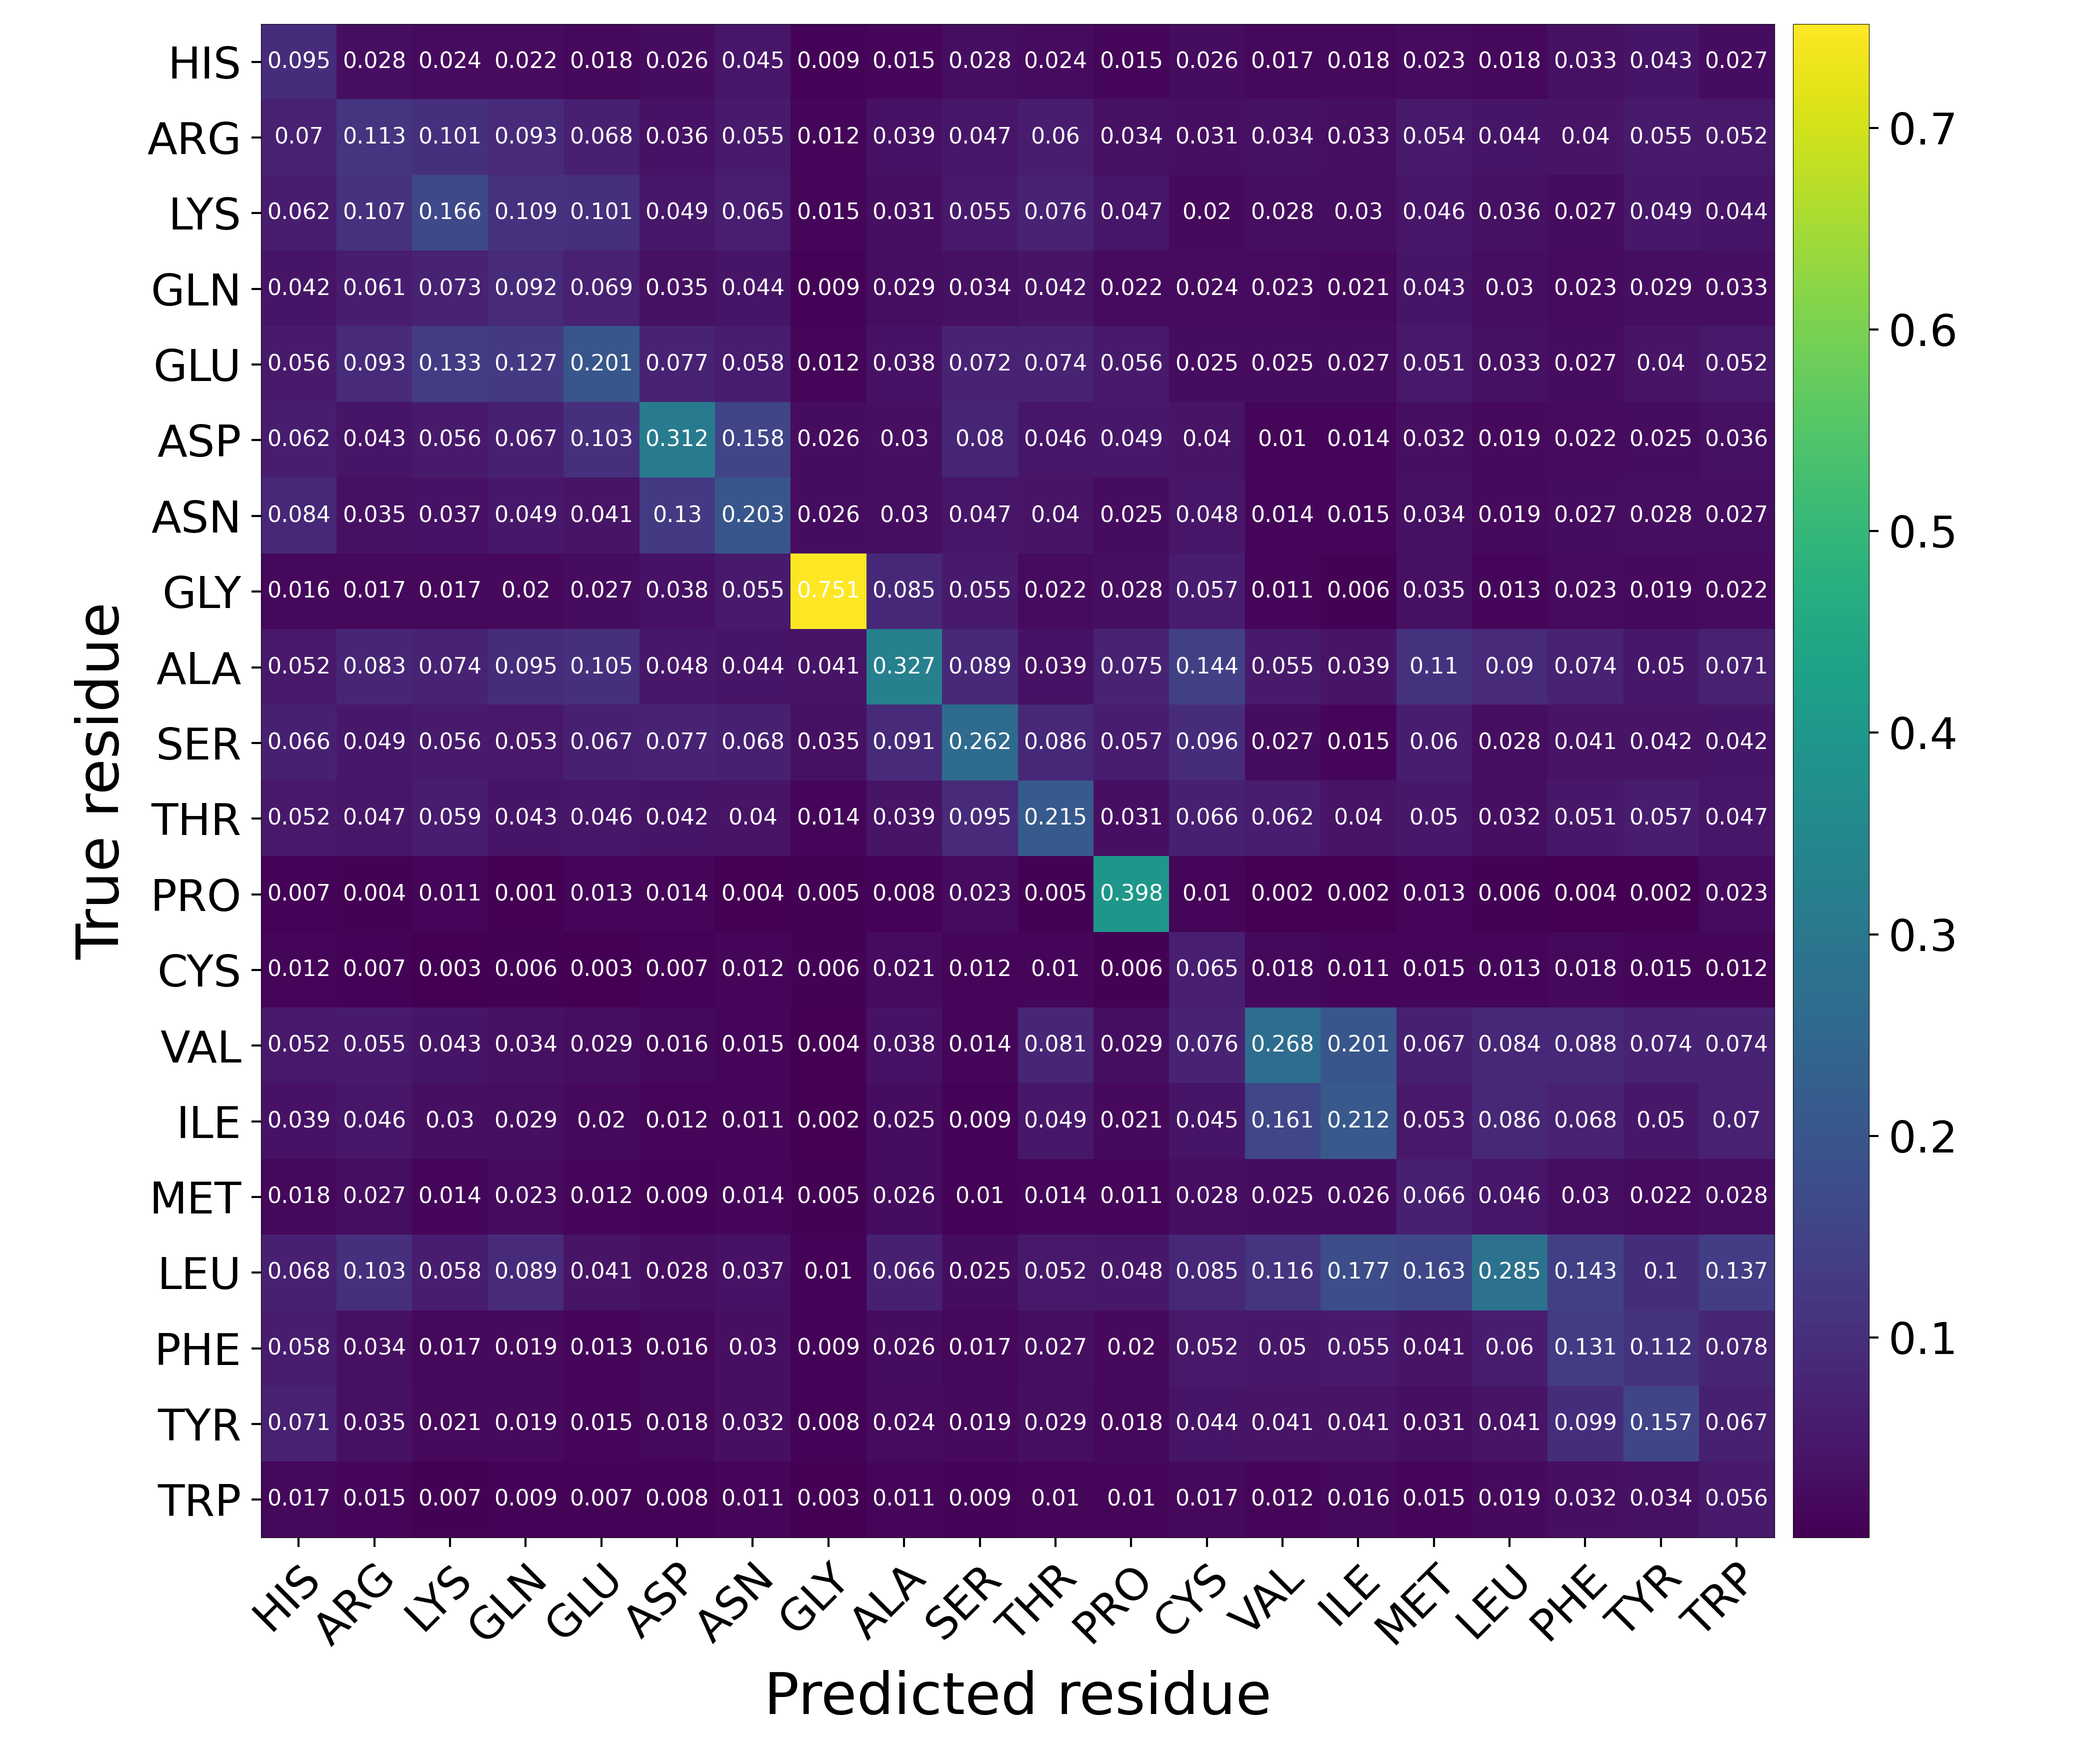

The file beside this chart, header and first rows:
Predicted residue, True residue, Value
HIS, HIS, 0.09515
HIS, ARG, 0.02824
HIS, LYS, 0.02405
HIS, GLN, 0.02218
HIS, GLU, 0.01802
HIS, ASP, 0.02588
HIS, ASN, 0.04495
HIS, GLY, 0.008567
HIS, ALA, 0.01539
HIS, SER, 0.02768
HIS, THR, 0.02359
HIS, PRO, 0.01464
HIS, CYS, 0.02625
HIS, VAL, 0.017
HIS, ILE, 0.01805
HIS, MET, 0.02309
HIS, LEU, 0.01806
HIS, PHE, 0.0332
HIS, TYR, 0.04264
HIS, TRP, 0.02681
ARG, HIS, 0.06965
ARG, ARG, 0.1126
ARG, LYS, 0.1013
ARG, GLN, 0.09332
ARG, GLU, 0.06821
ARG, ASP, 0.0362
ARG, ASN, 0.05507
ARG, GLY, 0.0118
ARG, ALA, 0.03881
ARG, SER, 0.0471
ARG, THR, 0.06001
ARG, PRO, 0.03436
ARG, CYS, 0.03106
ARG, VAL, 0.03352
ARG, ILE, 0.03292
ARG, MET, 0.0539
ARG, LEU, 0.04396
ARG, PHE, 0.04002
ARG, TYR, 0.05522
ARG, TRP, 0.05171
LYS, HIS, 0.06239
LYS, ARG, 0.1067
LYS, LYS, 0.1656
LYS, GLN, 0.1093
LYS, GLU, 0.1013
LYS, ASP, 0.04932
LYS, ASN, 0.06482
LYS, GLY, 0.01514
LYS, ALA, 0.03101
LYS, SER, 0.05537
LYS, THR, 0.07634
LYS, PRO, 0.04696
LYS, CYS, 0.01966
LYS, VAL, 0.02824
LYS, ILE, 0.02996
LYS, MET, 0.04555
LYS, LEU, 0.03568
LYS, PHE, 0.02673
LYS, TYR, 0.04876
LYS, TRP, 0.04421
... 340 more rows
